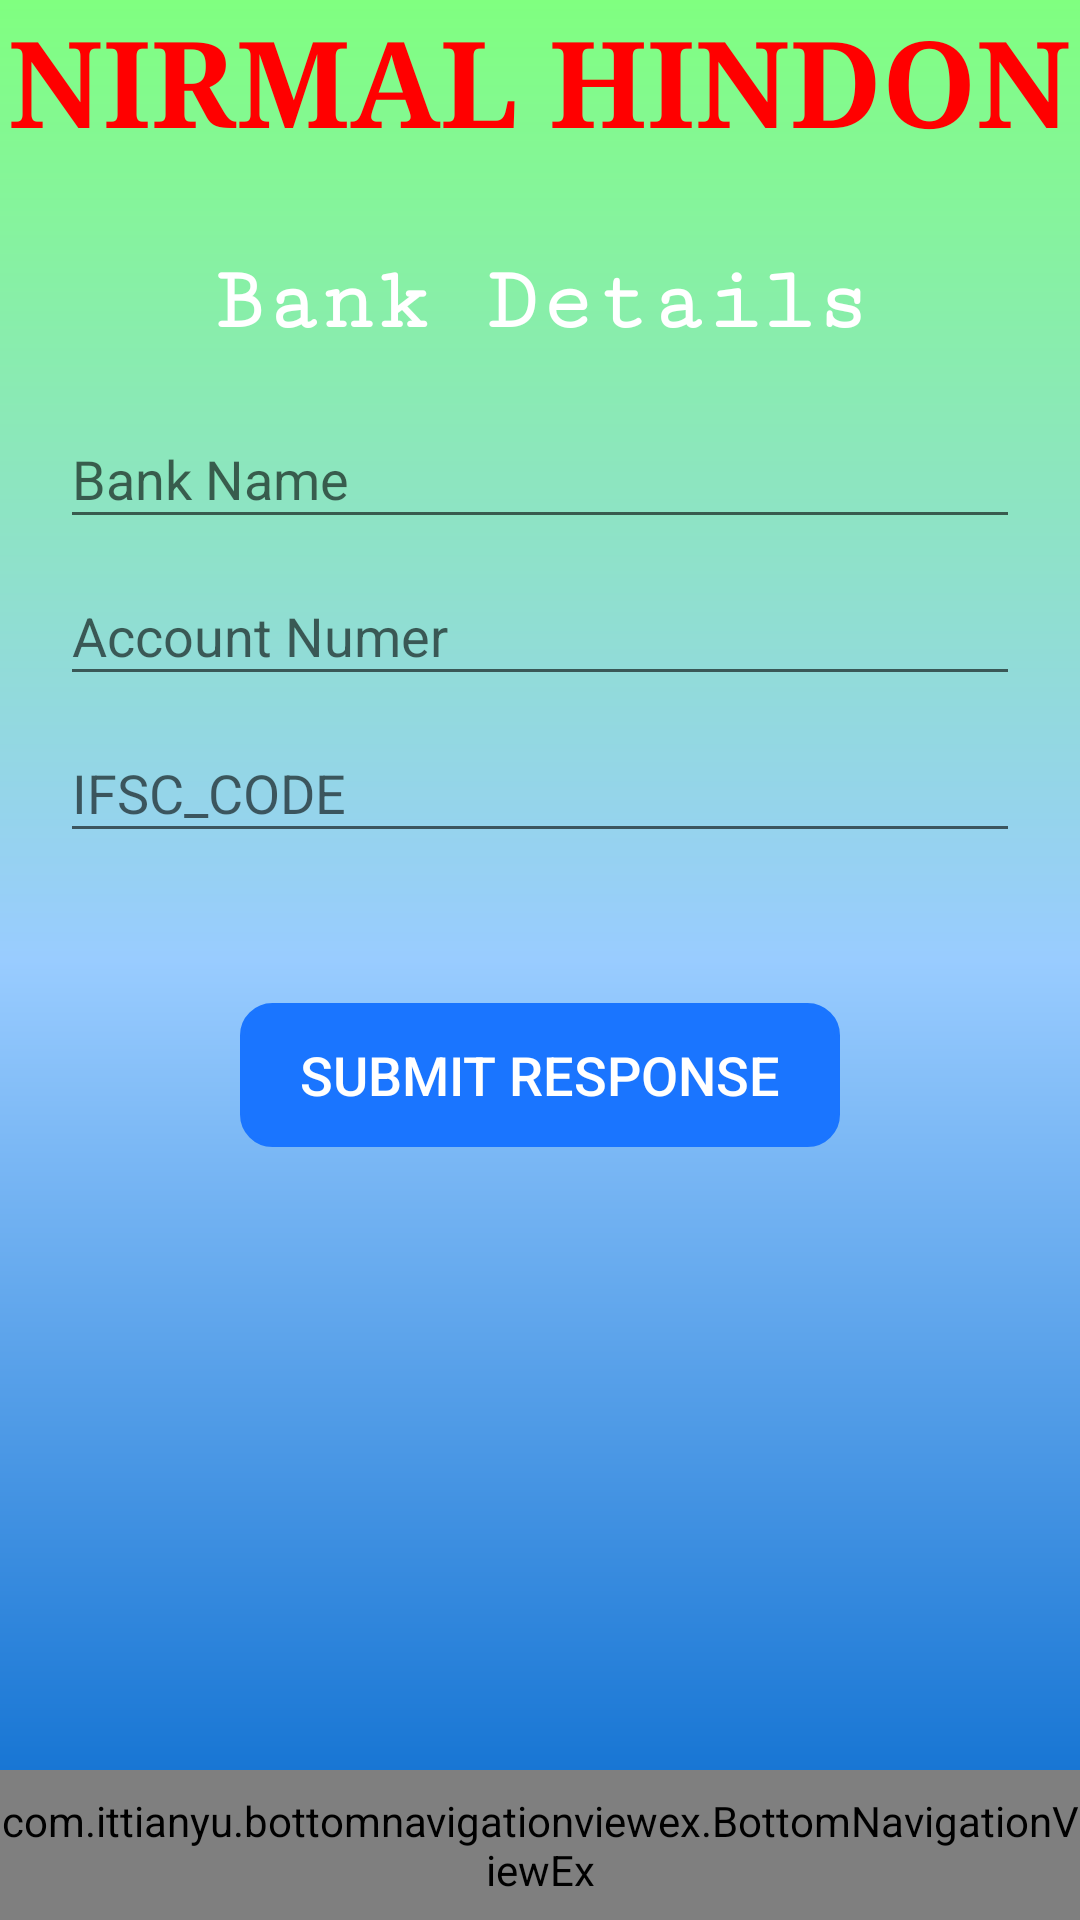

The Android layout XML behind this screen, and the referenced resources:
<!-- AndroidManifest.xml: application theme AppTheme -->
<!-- res/layout/activity_donation.xml -->
<?xml version="1.0" encoding="utf-8"?>
<android.support.design.widget.CoordinatorLayout xmlns:android="http://schemas.android.com/apk/res/android"
    xmlns:app="http://schemas.android.com/apk/res-auto"
    xmlns:tools="http://schemas.android.com/tools"
    android:layout_width="match_parent"
    android:layout_height="match_parent"
    android:background="@drawable/color_background"
    tools:context="com.example.cheshta.nirmalhindan.navigationActivities.DonationActivity">

    <RelativeLayout
        android:layout_width="match_parent"
        android:layout_height="match_parent">

        <RelativeLayout
            android:id="@+id/rl"
            android:layout_width="match_parent"
            android:layout_height="match_parent">

           <LinearLayout
               android:layout_width="match_parent"
               android:layout_height="match_parent"
               android:orientation="vertical">
               <TextView
                   android:id="@+id/tvDonationHead"
                   android:layout_width="wrap_content"
                   android:layout_height="wrap_content"
                   android:text="NIRMAL HINDON"
                   android:layout_gravity="center"
                   android:textStyle="bold"
                   android:textSize="40dp"
                   android:fontFamily="serif"
                   android:layout_marginBottom="30dp"
                   android:textColor="#ff0000"
                   />
               <TextView
                   android:layout_width="wrap_content"
                   android:layout_height="wrap_content"
                   android:text="Bank Details"
                   android:layout_gravity="center"
                   android:textSize="30dp"
                   android:layout_marginBottom="10dp"
                   android:textColor="#ffffff"
                   android:textStyle="bold"
                   android:fontFamily="serif-monospace"
                   />
               <android.support.design.widget.TextInputLayout
                   android:id="@+id/bnameWrapper"
                   android:layout_width="match_parent"
                   android:layout_height="wrap_content"
                   android:layout_marginLeft="20dp"
                   android:layout_marginRight="20dp">

                   <EditText
                       android:id="@+id/bname"
                       android:layout_width="match_parent"
                       android:layout_height="wrap_content"
                       android:inputType="textEmailAddress"
                       android:hint="Bank Name"/>

               </android.support.design.widget.TextInputLayout>
               <android.support.design.widget.TextInputLayout
                   android:id="@+id/AccnoWrapper"
                   android:layout_width="match_parent"
                   android:layout_height="wrap_content"
                   android:layout_marginLeft="20dp"
                   android:layout_marginRight="20dp">

                   <EditText
                       android:id="@+id/AccNO"
                       android:layout_width="match_parent"
                       android:layout_height="wrap_content"
                       android:inputType="textEmailAddress"
                       android:hint="Account Numer"/>

               </android.support.design.widget.TextInputLayout>
               <android.support.design.widget.TextInputLayout
                   android:id="@+id/IFSCWrapper"
                   android:layout_width="match_parent"
                   android:layout_height="wrap_content"
                   android:layout_marginLeft="20dp"
                   android:layout_marginRight="20dp">

                   <EditText
                       android:id="@+id/IFSC"
                       android:layout_width="match_parent"
                       android:layout_height="wrap_content"
                       android:inputType="textEmailAddress"
                       android:hint="IFSC_CODE"/>

               </android.support.design.widget.TextInputLayout>
               <Button
                   android:id="@+id/btnSubmit"
                   android:layout_width="200dp"
                   android:layout_height="wrap_content"
                   android:layout_marginTop="50dp"
                   android:textSize="18sp"
                   android:textColor="#ffffff"
                   android:background="@drawable/button_in_navigation_activities"
                   android:layout_gravity="center"
                   android:text="Submit Response" />

           </LinearLayout>

        </RelativeLayout>

        <include layout="@layout/layout_bottom_navigation"/>

    </RelativeLayout>

</android.support.design.widget.CoordinatorLayout>
<!-- res/layout/layout_bottom_navigation.xml (included above) -->
<merge xmlns:android="http://schemas.android.com/apk/res/android"
    xmlns:app="http://schemas.android.com/apk/res-auto">

    <RelativeLayout
        android:layout_width="match_parent"
        android:layout_height="50dp"
        android:layout_alignParentBottom="true">

        <com.ittianyu.bottomnavigationviewex.BottomNavigationViewEx
            android:id="@+id/bottomNavViewBar"
            android:layout_width="match_parent"
            android:layout_height="match_parent"
            android:layout_alignParentLeft="true"
            android:layout_alignParentStart="true"
            android:layout_alignParentTop="true"
            android:background="@drawable/white_grey_border_bottom"
            app:itemTextColor="@color/darkBlue"
            app:menu="@menu/bottom_navigation_menu">

        </com.ittianyu.bottomnavigationviewex.BottomNavigationViewEx>

    </RelativeLayout>

</merge>
<!-- resources referenced by this layout -->
<resources>
  <color name="darkBlue">#24248f</color>
  <!-- drawable button_in_navigation_activities (drawable-xhdpi) -->
  <?xml version="1.0" encoding="utf-8"?>
  <shape xmlns:android="http://schemas.android.com/apk/res/android"
      android:shape="rectangle"
      android:tint="@color/gradientBlue">
      <corners android:radius="10dp" />
      <stroke android:width="5px" android:color="@color/lightBlue" />
  </shape>
  <!-- drawable color_background (drawable-xhdpi) -->
  <?xml version="1.0" encoding="UTF-8"?>
  <shape xmlns:android="http://schemas.android.com/apk/res/android" android:shape="rectangle" >
  
      <gradient
          android:angle="90"
          android:centerColor="#99ccff"
          android:endColor="#80ff80"
          android:startColor="#0066cc"
          android:type="linear" />
  
      <corners
          android:radius="0dp"/>
  
  </shape>
  <!-- drawable white_grey_border_bottom (drawable) -->
  <?xml version="1.0" encoding="utf-8"?>
  <layer-list xmlns:android="http://schemas.android.com/apk/res/android">
  
      <item
          android:bottom="0dp"
          android:top="-1dp"
          android:left="-1dp"
          android:right="-1dp">
  
          <shape
              android:shape="rectangle">
              <stroke
                  android:width="1dp"
                  android:color="@color/grey"/>
              <solid
                  android:color="@color/white"/>
          </shape>
      </item>
  
  </layer-list>
  <style name="AppTheme" parent="Theme.AppCompat.Light.NoActionBar">
          
          <item name="colorPrimary">@color/colorPrimary</item>
          <item name="colorPrimaryDark">@color/colorPrimaryDark</item>
          <item name="colorAccent">@color/colorAccent</item>
      </style>
  <color name="gradientBlue">#1a75ff</color>
  <color name="lightBlue">#0066ff</color>
  <color name="grey">#bfbfbf</color>
  <color name="white">#FFFF</color>
  <color name="colorPrimary">#3F51B5</color>
  <color name="colorPrimaryDark">#303F9F</color>
  <color name="colorAccent">#FF4081</color>
</resources>
